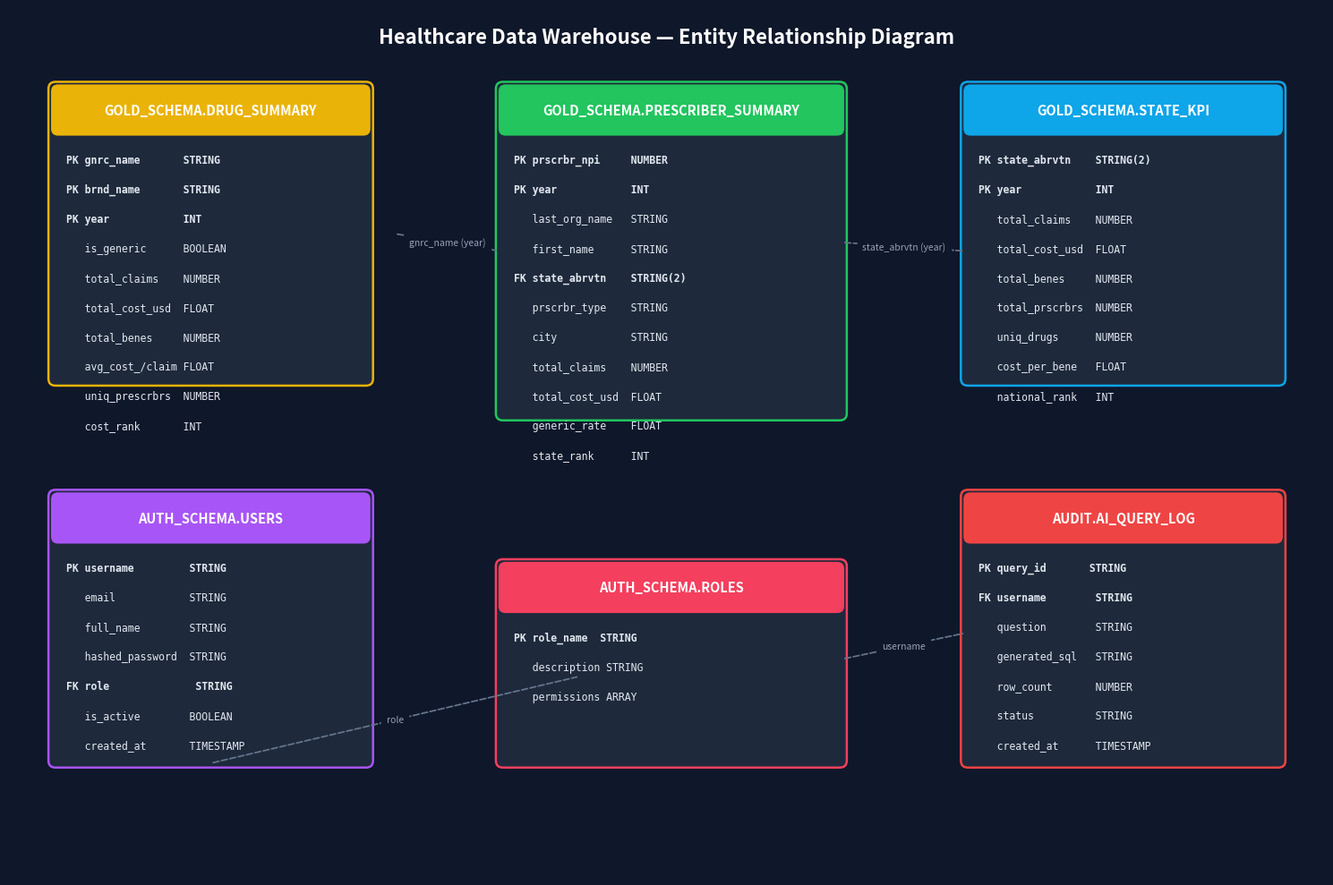

Reproduce this figure in Python. (Note: this script raises an exception after producing the figure.)
"""
Generates er_diagram.png — Entity Relationship diagram for the
Snowflake GOLD_SCHEMA (+ AUTH_SCHEMA) tables.
Run: python diagrams/generate_er_diagram.py
"""

import matplotlib.pyplot as plt
from matplotlib.patches import FancyBboxPatch, FancyArrowPatch

fig, ax = plt.subplots(figsize=(15, 10))
ax.set_xlim(0, 15)
ax.set_ylim(0, 10)
ax.axis("off")
fig.patch.set_facecolor("#0f172a")
ax.set_facecolor("#0f172a")

ax.text(7.5, 9.6, "Healthcare Data Warehouse — Entity Relationship Diagram",
        ha="center", fontsize=16, color="white", fontweight="bold")

def entity(x, y, w, h, title, fields, color="#0EA5E9"):
    box = FancyBboxPatch((x, y), w, h, boxstyle="round,pad=0.05,rounding_size=0.08",
                          linewidth=1.8, edgecolor=color, facecolor="#1e293b")
    ax.add_patch(box)
    # Title bar
    title_box = FancyBboxPatch((x, y + h - 0.55), w, 0.55,
                                boxstyle="round,pad=0.02,rounding_size=0.08",
                                linewidth=0, facecolor=color)
    ax.add_patch(title_box)
    ax.text(x + w/2, y + h - 0.275, title, ha="center", va="center",
            color="white", fontsize=10.5, fontweight="bold")
    # Fields
    for i, f in enumerate(fields):
        fy = y + h - 0.85 - (i * 0.34)
        weight = "bold" if f.startswith("PK") or f.startswith("FK") else "normal"
        ax.text(x + 0.15, fy, f, ha="left", va="center",
                color="#e2e8f0", fontsize=8.3, fontweight=weight, family="monospace")
    return x, y, w, h

def relation(x1, y1, x2, y2, label=""):
    a = FancyArrowPatch((x1, y1), (x2, y2), arrowstyle="-", mutation_scale=12,
                         color="#64748b", linewidth=1.3, linestyle="--")
    ax.add_patch(a)
    if label:
        mx, my = (x1 + x2) / 2, (y1 + y2) / 2
        ax.text(mx, my, label, fontsize=7.5, color="#94a3b8",
                ha="center", va="center", backgroundcolor="#0f172a")

# ─── DRUG_SUMMARY ─────────────────────────────────────────────────────────────
entity(0.5, 5.7, 3.6, 3.4, "GOLD_SCHEMA.DRUG_SUMMARY", [
    "PK gnrc_name       STRING",
    "PK brnd_name       STRING",
    "PK year            INT",
    "   is_generic      BOOLEAN",
    "   total_claims    NUMBER",
    "   total_cost_usd  FLOAT",
    "   total_benes     NUMBER",
    "   avg_cost_/claim FLOAT",
    "   uniq_prescrbrs  NUMBER",
    "   cost_rank       INT",
], color="#eab308")

# ─── PRESCRIBER_SUMMARY ────────────────────────────────────────────────────────
entity(5.6, 5.3, 3.9, 3.8, "GOLD_SCHEMA.PRESCRIBER_SUMMARY", [
    "PK prscrbr_npi     NUMBER",
    "PK year            INT",
    "   last_org_name   STRING",
    "   first_name      STRING",
    "FK state_abrvtn    STRING(2)",
    "   prscrbr_type    STRING",
    "   city            STRING",
    "   total_claims    NUMBER",
    "   total_cost_usd  FLOAT",
    "   generic_rate    FLOAT",
    "   state_rank      INT",
], color="#22c55e")

# ─── STATE_KPI ────────────────────────────────────────────────────────────────
entity(10.9, 5.7, 3.6, 3.4, "GOLD_SCHEMA.STATE_KPI", [
    "PK state_abrvtn    STRING(2)",
    "PK year            INT",
    "   total_claims    NUMBER",
    "   total_cost_usd  FLOAT",
    "   total_benes     NUMBER",
    "   total_prscrbrs  NUMBER",
    "   uniq_drugs      NUMBER",
    "   cost_per_bene   FLOAT",
    "   national_rank   INT",
], color="#0ea5e9")

# ─── AUTH_SCHEMA.USERS ─────────────────────────────────────────────────────────
entity(0.5, 1.3, 3.6, 3.1, "AUTH_SCHEMA.USERS", [
    "PK username         STRING",
    "   email            STRING",
    "   full_name        STRING",
    "   hashed_password  STRING",
    "FK role              STRING",
    "   is_active        BOOLEAN",
    "   created_at       TIMESTAMP",
], color="#a855f7")

# ─── AUTH_SCHEMA.ROLES ─────────────────────────────────────────────────────────
entity(5.6, 1.3, 3.9, 2.3, "AUTH_SCHEMA.ROLES", [
    "PK role_name  STRING",
    "   description STRING",
    "   permissions ARRAY",
], color="#f43f5e")

# ─── AI_QUERY_LOG (audit trail) ────────────────────────────────────────────────
entity(10.9, 1.3, 3.6, 3.1, "AUDIT.AI_QUERY_LOG", [
    "PK query_id       STRING",
    "FK username        STRING",
    "   question        STRING",
    "   generated_sql   STRING",
    "   row_count       NUMBER",
    "   status          STRING",
    "   created_at      TIMESTAMP",
], color="#ef4444")

# ─── Relationships ──────────────────────────────────────────────────────────────
relation(4.4, 7.4, 5.6, 7.2, "gnrc_name (year)")
relation(9.5, 7.3, 10.9, 7.2, "state_abrvtn (year)")
relation(2.3, 4.4, 2.3, 4.4)  # placeholder spacing
relation(2.3, 1.3, 6.5, 2.3, "role")
relation(9.5, 2.5, 10.9, 2.8, "username")

plt.tight_layout()
plt.savefig("diagrams/er_diagram.png", dpi=150, facecolor="#0f172a", bbox_inches="tight")
print("✅ Saved diagrams/er_diagram.png")
